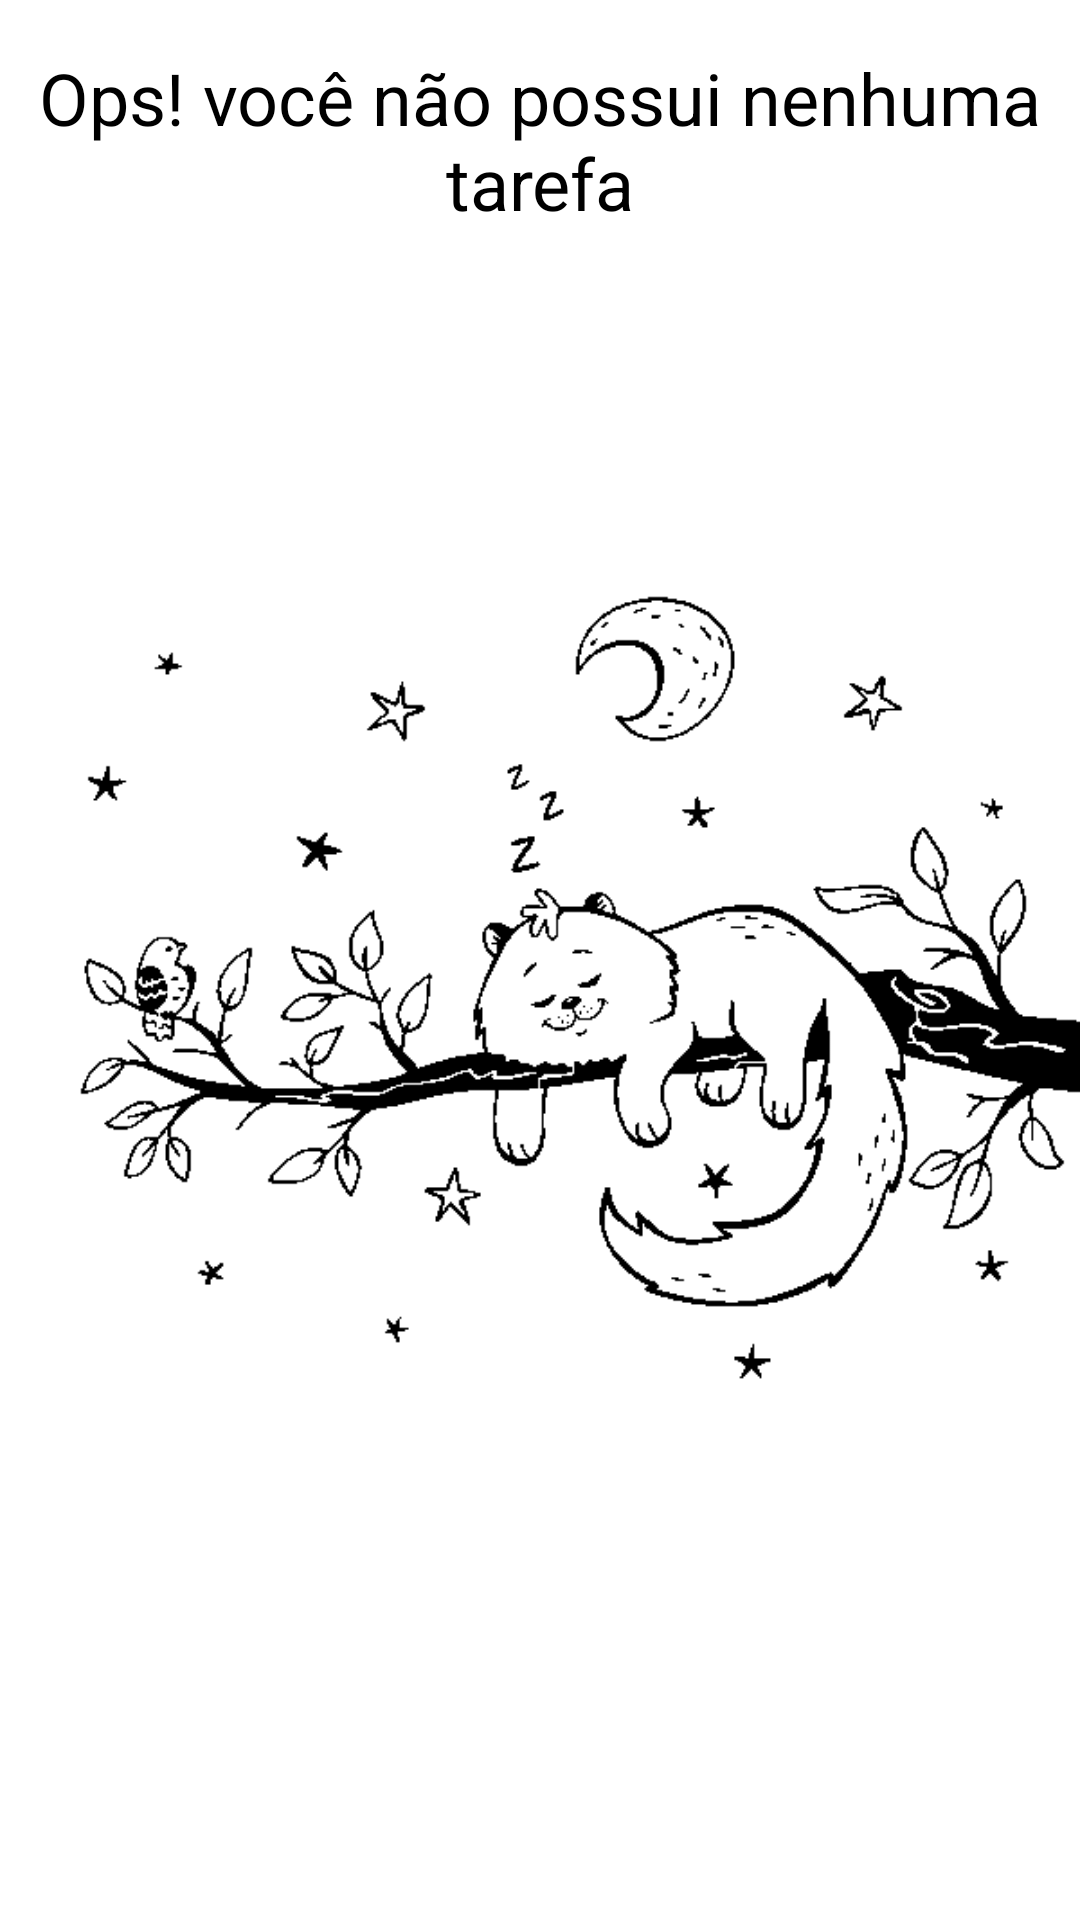

Reconstruct the res/layout file that produces this screen, plus the resources it refers to.
<!-- AndroidManifest.xml: application theme Theme.ToDoList -->
<!-- res/layout/empty_state.xml -->
<?xml version="1.0" encoding="utf-8"?>
<androidx.constraintlayout.widget.ConstraintLayout xmlns:android="http://schemas.android.com/apk/res/android"
    android:layout_width="match_parent"
    android:layout_height="match_parent"
    android:layout_margin="16dp"
    android:id="@+id/emptyState"
    xmlns:app="http://schemas.android.com/apk/res-auto">

    <TextView
        android:id="@+id/tvMessage"
        android:text="Ops! você não possui nenhuma tarefa"
        android:layout_width="0dp"
        android:layout_height="wrap_content"
        android:layout_marginBottom="16dp"
        app:layout_constraintStart_toStartOf="parent"
        app:layout_constraintBottom_toTopOf="@id/iv_gayo"
        app:layout_constraintEnd_toEndOf="parent"
        android:textColor="@color/black"
        android:textSize="24sp"
        android:gravity="center"/>

    <androidx.appcompat.widget.AppCompatImageView
        android:id="@+id/iv_gayo"
        android:layout_marginTop="16dp"
        android:layout_width="wrap_content"
        android:layout_height="wrap_content"
        app:layout_constraintEnd_toEndOf="parent"
        android:src="@drawable/gsr"
        app:layout_constraintBottom_toBottomOf="parent"
        app:layout_constraintStart_toStartOf="parent"
        app:layout_constraintTop_toTopOf="parent"/>


</androidx.constraintlayout.widget.ConstraintLayout>
<!-- resources referenced by this layout -->
<resources>
  <!-- drawable gsr: png bitmap (drawable-v24, 7989 bytes) -->
  <style name="Theme.ToDoList" parent="Theme.MaterialComponents.Light.NoActionBar">
          
          <item name="colorPrimary">@color/black</item>
          <item name="colorPrimaryDark">@color/black</item>
  
          <item name="colorSecondary">@color/black</item>
          <item name="colorOnSecondary">@color/white</item>
  
      </style>
  <!-- not gathered from this repository: default colours our renderer supplied (Android Studio template values) -->
  <color name="black">#FF000000</color>
  <color name="white">#FFFFFFFF</color>
</resources>
